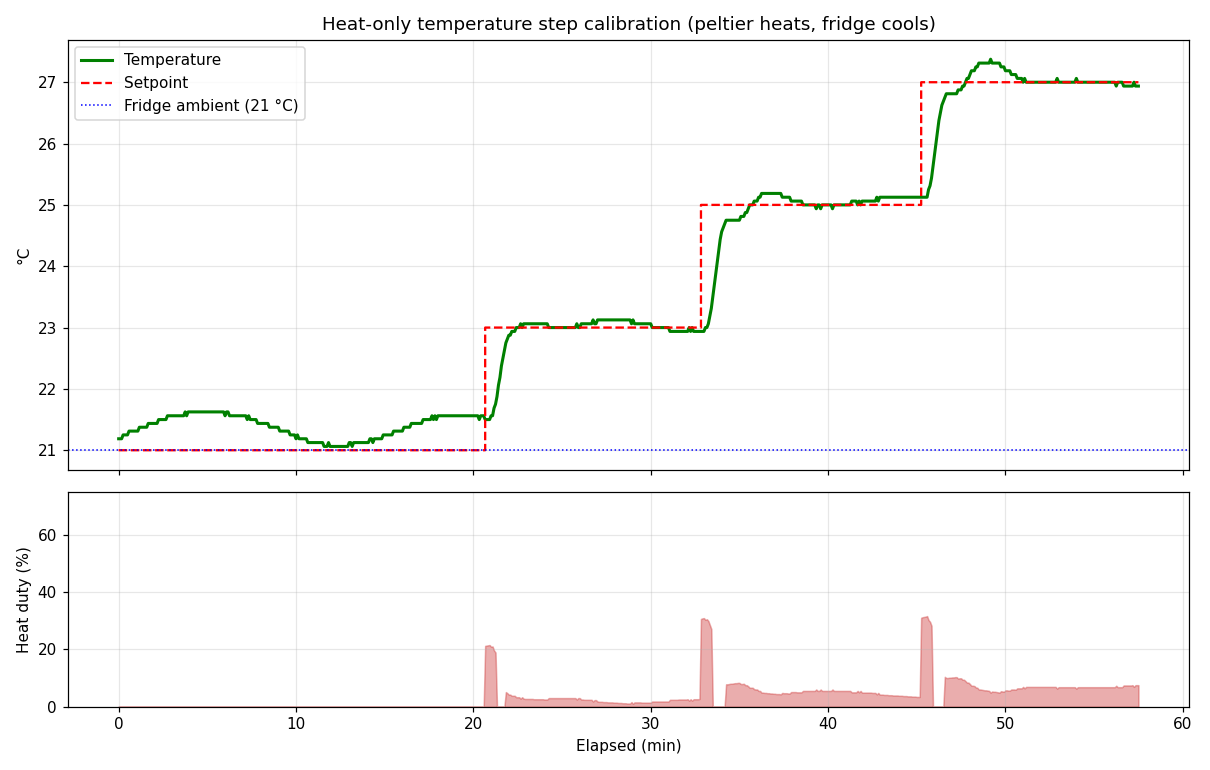

Data behind this chart, as committed beside it:
time, elapsed_s, step_elapsed_s, cycle, step_index, setpoint_C, temperature_C, error_C, in_band, peltier_duty, peltier_direction, phase
2026-09-15T10:59:46, 0.0, 0.0, 1, 0, 21.0, 21.19, -0.187, 1, 0.0, off, trim
2026-09-15T10:59:51, 5.0, 5.0, 1, 0, 21.0, 21.19, -0.187, 1, 0.0, off, trim
2026-09-15T10:59:56, 10.0, 10.0, 1, 0, 21.0, 21.19, -0.187, 1, 0.0, off, trim
2026-09-15T11:00:01, 15.0, 15.0, 1, 0, 21.0, 21.25, -0.250, 1, 0.0, off, trim
2026-09-15T11:00:06, 20.0, 20.0, 1, 0, 21.0, 21.25, -0.250, 1, 0.0, off, trim
2026-09-15T11:00:11, 25.0, 25.0, 1, 0, 21.0, 21.25, -0.250, 1, 0.0, off, trim
2026-09-15T11:00:16, 30.0, 30.0, 1, 0, 21.0, 21.25, -0.250, 1, 0.0, off, trim
2026-09-15T11:00:21, 35.0, 35.0, 1, 0, 21.0, 21.31, -0.312, 0, 0.0, off, trim
2026-09-15T11:00:26, 40.0, 40.0, 1, 0, 21.0, 21.31, -0.312, 0, 0.0, off, trim
2026-09-15T11:00:31, 45.0, 45.0, 1, 0, 21.0, 21.31, -0.312, 0, 0.0, off, trim
2026-09-15T11:00:36, 50.0, 50.0, 1, 0, 21.0, 21.31, -0.312, 0, 0.0, off, trim
2026-09-15T11:00:41, 55.0, 55.0, 1, 0, 21.0, 21.31, -0.312, 0, 0.0, off, trim
2026-09-15T11:00:46, 60.0, 60.0, 1, 0, 21.0, 21.31, -0.312, 0, 0.0, off, trim
2026-09-15T11:00:51, 65.0, 65.0, 1, 0, 21.0, 21.31, -0.312, 0, 0.0, off, trim
2026-09-15T11:00:56, 70.0, 70.0, 1, 0, 21.0, 21.38, -0.375, 0, 0.0, off, trim
2026-09-15T11:01:01, 75.0, 75.0, 1, 0, 21.0, 21.38, -0.375, 0, 0.0, off, trim
2026-09-15T11:01:06, 80.0, 80.0, 1, 0, 21.0, 21.38, -0.375, 0, 0.0, off, trim
2026-09-15T11:01:11, 85.0, 85.0, 1, 0, 21.0, 21.38, -0.375, 0, 0.0, off, trim
2026-09-15T11:01:16, 90.0, 90.0, 1, 0, 21.0, 21.38, -0.375, 0, 0.0, off, trim
2026-09-15T11:01:21, 95.0, 95.0, 1, 0, 21.0, 21.38, -0.375, 0, 0.0, off, trim
2026-09-15T11:01:26, 100.0, 100.0, 1, 0, 21.0, 21.44, -0.437, 0, 0.0, off, trim
2026-09-15T11:01:31, 105.0, 105.0, 1, 0, 21.0, 21.44, -0.437, 0, 0.0, off, trim
2026-09-15T11:01:36, 110.0, 110.0, 1, 0, 21.0, 21.44, -0.437, 0, 0.0, off, trim
2026-09-15T11:01:41, 115.0, 115.0, 1, 0, 21.0, 21.44, -0.437, 0, 0.0, off, trim
2026-09-15T11:01:46, 120.0, 120.0, 1, 0, 21.0, 21.44, -0.437, 0, 0.0, off, trim
2026-09-15T11:01:51, 125.0, 125.0, 1, 0, 21.0, 21.44, -0.437, 0, 0.0, off, trim
2026-09-15T11:01:56, 130.0, 130.0, 1, 0, 21.0, 21.44, -0.437, 0, 0.0, off, trim
2026-09-15T11:02:01, 135.0, 135.0, 1, 0, 21.0, 21.5, -0.500, 0, 0.0, off, trim
2026-09-15T11:02:06, 140.0, 140.0, 1, 0, 21.0, 21.5, -0.500, 0, 0.0, off, trim
2026-09-15T11:02:11, 145.0, 145.0, 1, 0, 21.0, 21.5, -0.500, 0, 0.0, off, trim
2026-09-15T11:02:16, 150.0, 150.0, 1, 0, 21.0, 21.5, -0.500, 0, 0.0, off, trim
2026-09-15T11:02:21, 155.0, 155.0, 1, 0, 21.0, 21.5, -0.500, 0, 0.0, off, trim
2026-09-15T11:02:26, 160.0, 160.0, 1, 0, 21.0, 21.5, -0.500, 0, 0.0, off, trim
2026-09-15T11:02:31, 165.0, 165.0, 1, 0, 21.0, 21.56, -0.562, 0, 0.0, off, trim
2026-09-15T11:02:36, 170.0, 170.0, 1, 0, 21.0, 21.56, -0.562, 0, 0.0, off, trim
2026-09-15T11:02:41, 175.0, 175.0, 1, 0, 21.0, 21.56, -0.562, 0, 0.0, off, trim
2026-09-15T11:02:46, 180.0, 180.0, 1, 0, 21.0, 21.56, -0.562, 0, 0.0, off, trim
2026-09-15T11:02:51, 185.0, 185.0, 1, 0, 21.0, 21.56, -0.562, 0, 0.0, off, trim
2026-09-15T11:02:56, 190.0, 190.0, 1, 0, 21.0, 21.56, -0.562, 0, 0.0, off, trim
2026-09-15T11:03:01, 195.0, 195.0, 1, 0, 21.0, 21.56, -0.562, 0, 0.0, off, trim
2026-09-15T11:03:06, 200.0, 200.0, 1, 0, 21.0, 21.56, -0.562, 0, 0.0, off, trim
2026-09-15T11:03:11, 205.0, 205.0, 1, 0, 21.0, 21.56, -0.562, 0, 0.0, off, trim
2026-09-15T11:03:16, 210.0, 210.0, 1, 0, 21.0, 21.56, -0.562, 0, 0.0, off, trim
2026-09-15T11:03:21, 215.0, 215.0, 1, 0, 21.0, 21.56, -0.562, 0, 0.0, off, trim
2026-09-15T11:03:26, 220.0, 220.0, 1, 0, 21.0, 21.56, -0.562, 0, 0.0, off, trim
2026-09-15T11:03:31, 225.0, 225.0, 1, 0, 21.0, 21.62, -0.625, 0, 0.0, off, trim
2026-09-15T11:03:36, 230.0, 230.0, 1, 0, 21.0, 21.56, -0.562, 0, 0.0, off, trim
2026-09-15T11:03:41, 235.0, 235.0, 1, 0, 21.0, 21.62, -0.625, 0, 0.0, off, trim
2026-09-15T11:03:46, 240.0, 240.0, 1, 0, 21.0, 21.62, -0.625, 0, 0.0, off, trim
2026-09-15T11:03:51, 245.0, 245.0, 1, 0, 21.0, 21.62, -0.625, 0, 0.0, off, trim
2026-09-15T11:03:56, 250.0, 250.0, 1, 0, 21.0, 21.62, -0.625, 0, 0.0, off, trim
2026-09-15T11:04:01, 255.0, 255.0, 1, 0, 21.0, 21.62, -0.625, 0, 0.0, off, trim
2026-09-15T11:04:06, 260.0, 260.0, 1, 0, 21.0, 21.62, -0.625, 0, 0.0, off, trim
2026-09-15T11:04:11, 265.0, 265.0, 1, 0, 21.0, 21.62, -0.625, 0, 0.0, off, trim
2026-09-15T11:04:16, 270.0, 270.0, 1, 0, 21.0, 21.62, -0.625, 0, 0.0, off, trim
2026-09-15T11:04:21, 275.0, 275.0, 1, 0, 21.0, 21.62, -0.625, 0, 0.0, off, trim
2026-09-15T11:04:26, 280.0, 280.0, 1, 0, 21.0, 21.62, -0.625, 0, 0.0, off, trim
2026-09-15T11:04:31, 285.0, 285.0, 1, 0, 21.0, 21.62, -0.625, 0, 0.0, off, trim
2026-09-15T11:04:36, 290.0, 290.0, 1, 0, 21.0, 21.62, -0.625, 0, 0.0, off, trim
2026-09-15T11:04:41, 295.0, 295.0, 1, 0, 21.0, 21.62, -0.625, 0, 0.0, off, trim
... 631 more rows
